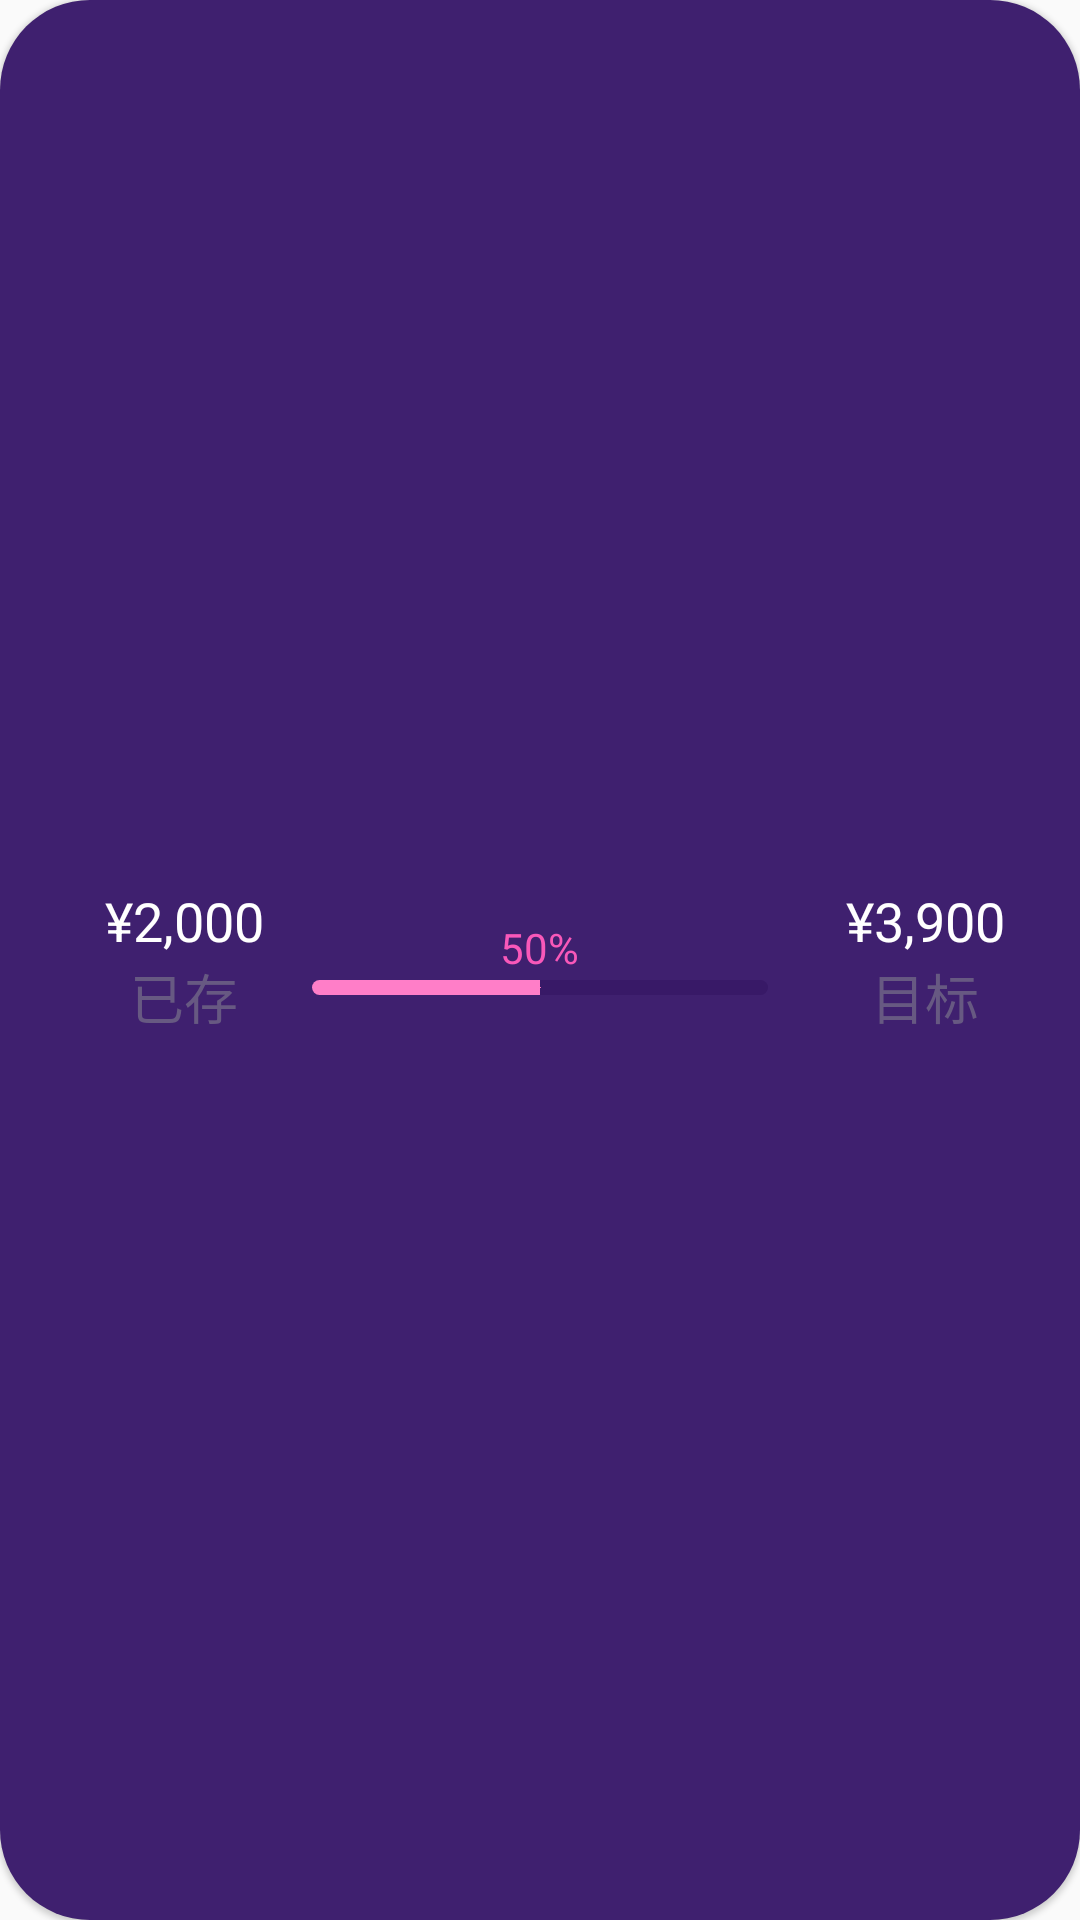

Android layout source for this screen:
<!-- AndroidManifest.xml: application theme AppTheme -->
<!-- res/layout/wish_detail_cell.xml -->
<?xml version="1.0" encoding="utf-8"?>
<LinearLayout
    android:id="@+id/wish_detail_layout"
    android:elevation="1dp"
    android:orientation="horizontal"
    android:clickable="true"
    android:padding="25dp"
    android:layout_marginStart="30dp"
    android:layout_marginEnd="30dp"
    android:layout_marginBottom="10dp"
    android:background="@drawable/rippler_blue"
    xmlns:android="http://schemas.android.com/apk/res/android"
    android:layout_width="match_parent"
    android:layout_height="100dp"
    android:gravity="center"
    android:focusable="true">
    <LinearLayout
        android:layout_marginStart="10dp"
        android:gravity="center"
        android:orientation="vertical"
        android:layout_width="wrap_content"
        android:layout_height="match_parent">
        <TextView
            android:id="@+id/saved_num"
            android:textColor="#fff"
            android:textSize="18sp"
            android:text="¥2,000"
            android:layout_width="wrap_content"
            android:layout_height="wrap_content"/>
        <TextView
            android:textColor="@color/font_color_2"
            android:textSize="18sp"
            android:text="已存"
            android:layout_width="wrap_content"
            android:layout_height="wrap_content"/>
    </LinearLayout>
    <LinearLayout
        android:gravity="center"
        android:orientation="vertical"
        android:layout_width="0dp"
        android:layout_weight="1"
        android:layout_height="match_parent">
        <TextView
            android:id="@+id/progress_text"
            android:textColor="@color/font_color_1"
            android:text="50%"
            android:layout_height="wrap_content"
            android:layout_width="wrap_content"/>
    <SeekBar
        android:id="@+id/seek_bar"
        android:maxHeight="5dp"
        android:thumb="@color/light_pink"
        android:progress="50"
        android:progressDrawable="@drawable/seek_bar_bg2"
        android:layout_gravity="center"
        android:layout_height="wrap_content"
        android:layout_width="match_parent"/>
    </LinearLayout>
    <LinearLayout
        android:layout_marginStart="10dp"
        android:gravity="center"
        android:orientation="vertical"
        android:layout_width="wrap_content"
        android:layout_height="match_parent">
        <TextView
            android:id="@+id/target_num"
            android:textColor="#fff"
            android:textSize="18sp"
            android:text="¥3,900"
            android:layout_width="wrap_content"
            android:layout_height="wrap_content"/>
        <TextView
            android:textColor="@color/font_color_2"
            android:textSize="18sp"
            android:text="目标"
            android:layout_width="wrap_content"
            android:layout_height="wrap_content"/>
    </LinearLayout>
</LinearLayout>
<!-- resources referenced by this layout -->
<resources>
  <color name="font_color_1">#F858B9</color>
  <color name="font_color_2">#675982</color>
  <color name="light_pink">#FB74BD</color>
  <!-- drawable rippler_blue (drawable) -->
  <?xml version="1.0" encoding="utf-8"?>
  <ripple xmlns:android="http://schemas.android.com/apk/res/android"
      android:color="@android:color/darker_gray">    
      
      <item android:drawable="@drawable/radius_bg3"/>
  </ripple>
  <!-- drawable seek_bar_bg2 (drawable) -->
  <?xml version="1.0" encoding="utf-8"?>
  <layer-list xmlns:android="http://schemas.android.com/apk/res/android">
      <item android:id="@android:id/background" >
          <shape android:shape="rectangle">
              <corners android:radius="20dp"/>
              <solid android:color="#381967" />
          </shape>
      </item>
      <item android:id="@android:id/progress" >
          <clip>
              <shape>
                  <corners android:radius="20dp"/>
                  <solid android:color="#FF7EC8" />
              </shape>
          </clip>
      </item>
  </layer-list>
  <style name="AppTheme" parent="Theme.Design.Light.NoActionBar">
          
          <item name="colorPrimary">@color/colorPrimary</item>
          <item name="colorAccent">@color/colorAccent</item>
      </style>
  <!-- drawable radius_bg3 (drawable) -->
  <?xml version="1.0" encoding="utf-8"?>
  <shape xmlns:android="http://schemas.android.com/apk/res/android"    android:shape= "rectangle" >
      
      <solid android:color="@color/dark_blue"/>
      <corners
          android:radius="30dp" />
      
  </shape>
  <color name="colorPrimary">#6200EE</color>
  <color name="colorAccent">#03DAC5</color>
  <color name="dark_blue">#3F206F</color>
</resources>
